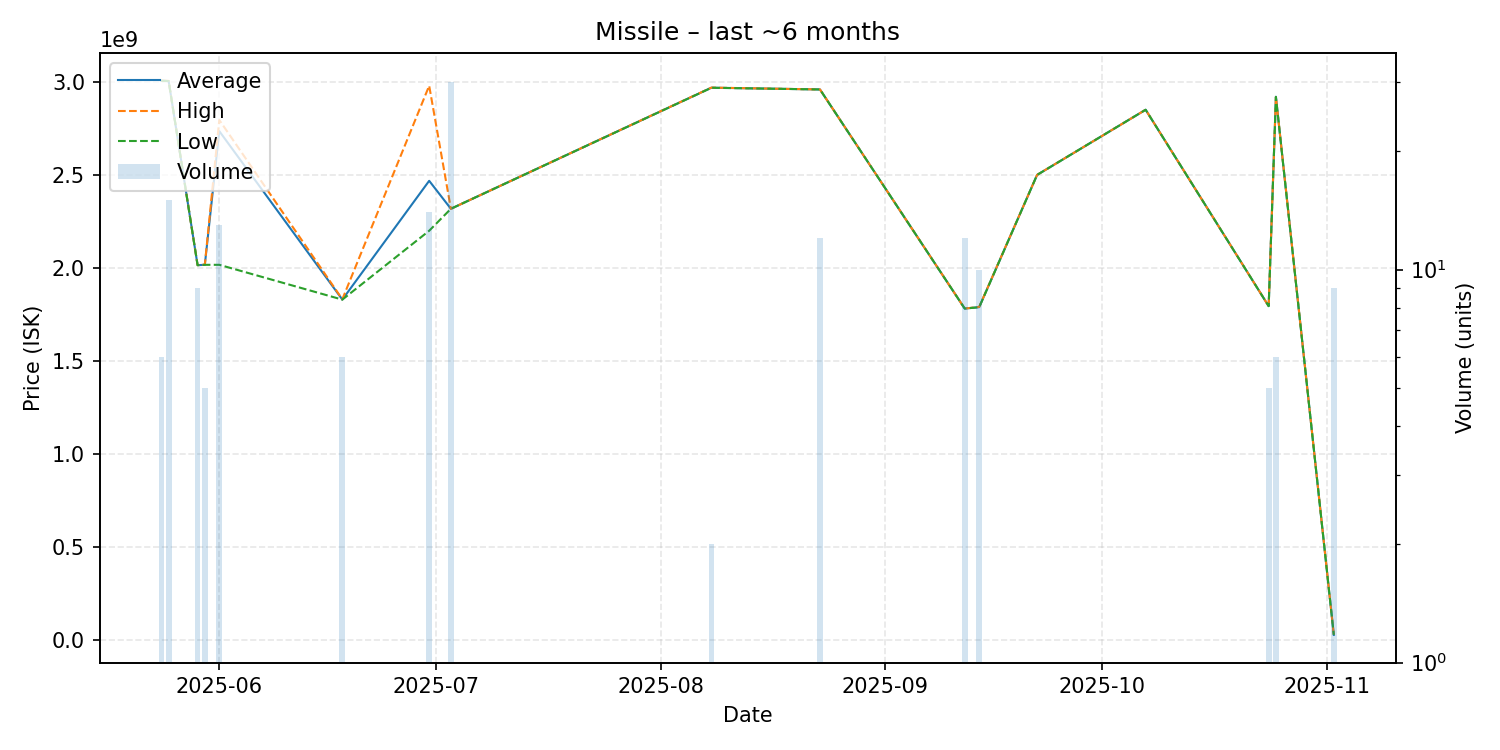

Values plotted in this chart, from the file beside it:
date, average, highest, lowest, order_count, volume
2025-05-24, 3006000000, 3006000000, 3006000000, 1, 6
2025-05-25, 3004066667, 3005000000, 3004000000, 3, 15
2025-05-29, 2015000000, 2015000000, 2015000000, 2, 9
2025-05-30, 2017200000, 2018000000, 2017000000, 3, 5
2025-06-01, 2735000000, 2795000000, 2017000000, 3, 13
2025-06-18, 1830333333, 1832000000, 1830000000, 2, 6
2025-06-30, 2468285714, 2979000000, 2200000000, 5, 14
2025-07-03, 2318000000, 2318000000, 2318000000, 1, 30
2025-08-08, 2968500000, 2969000000, 2968000000, 2, 2
2025-08-23, 2959000000, 2959000000, 2959000000, 1, 12
2025-09-12, 1782000000, 1782000000, 1782000000, 1, 12
2025-09-14, 1789700000, 1791000000, 1789000000, 3, 10
2025-09-22, 2500000000, 2500000000, 2500000000, 1, 1
2025-10-07, 2850000000, 2850000000, 2850000000, 1, 1
2025-10-24, 1795000000, 1795000000, 1795000000, 1, 5
2025-10-25, 2919833333, 2920000000, 2919000000, 3, 6
2025-11-02, 29120000, 29120000, 29120000, 2, 9
